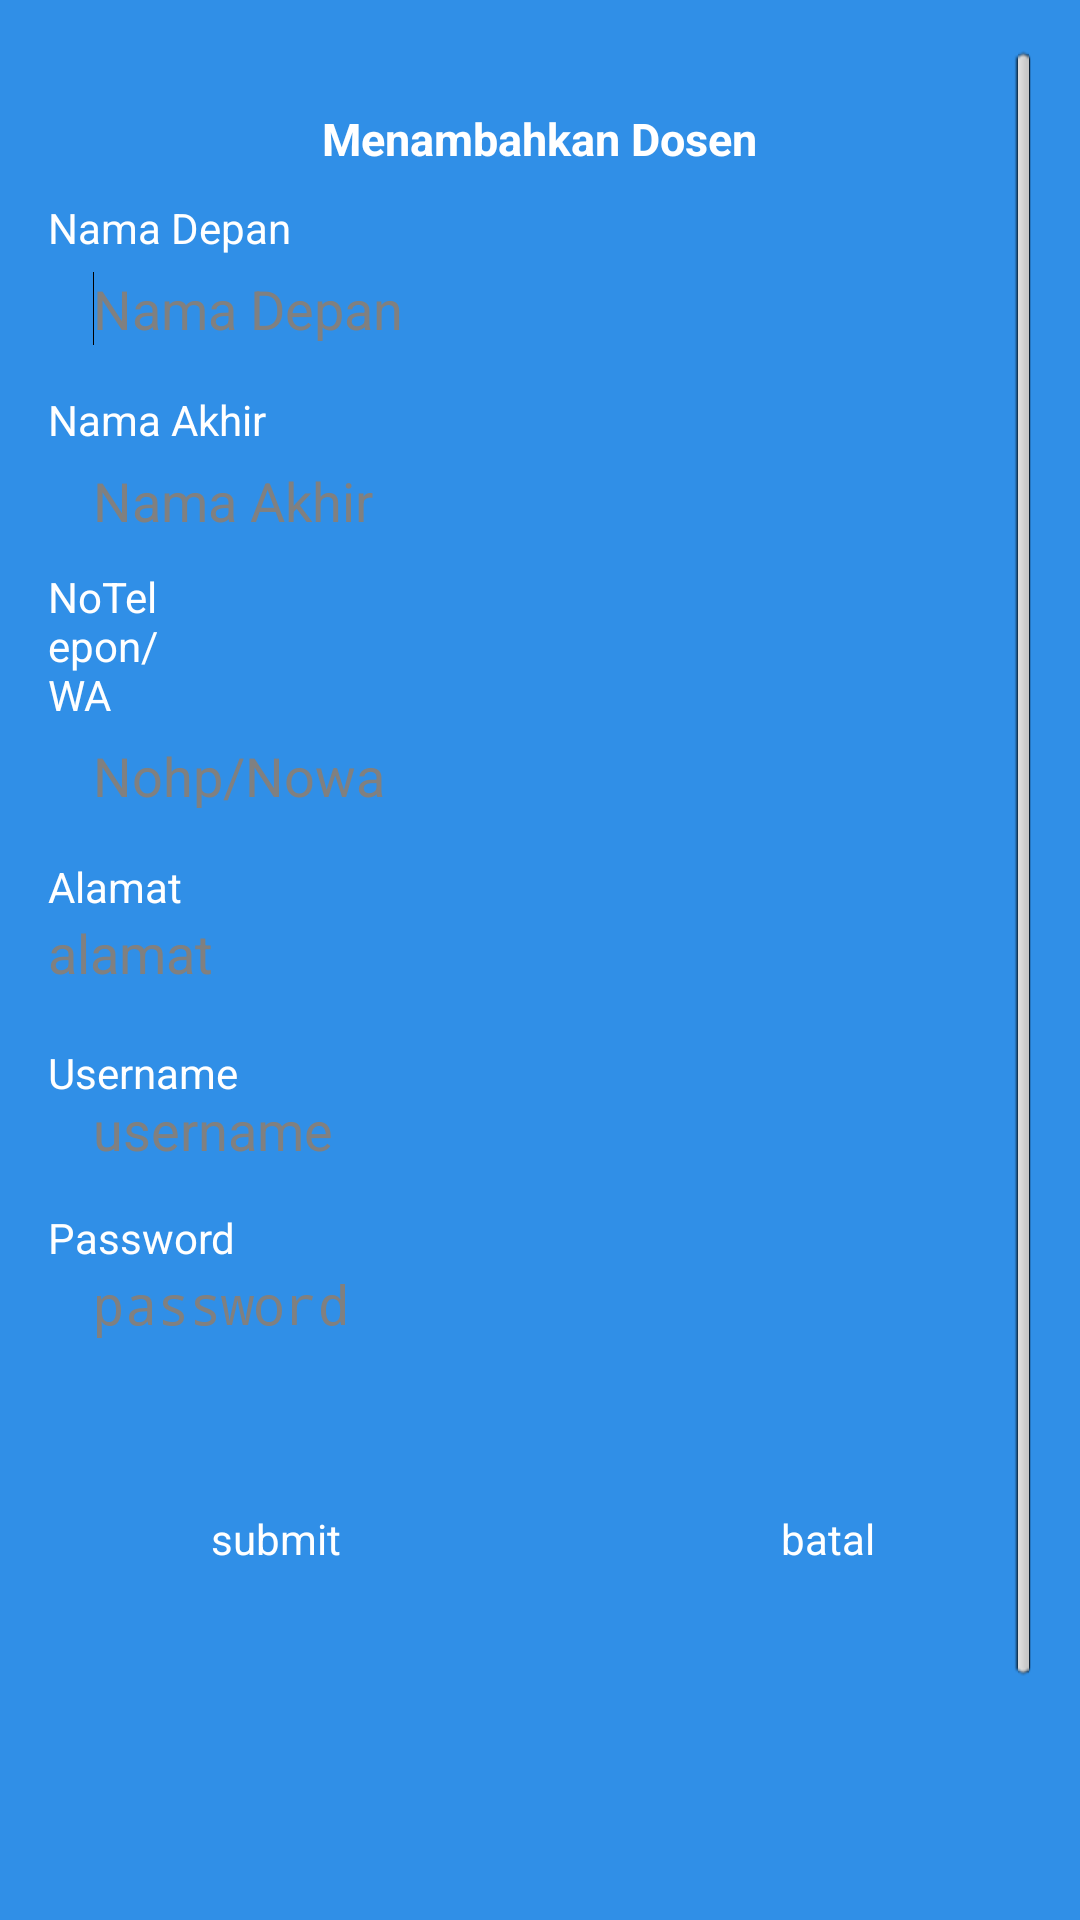

This screen was rendered from an Android layout file. Write that file and the resources it references.
<!-- AndroidManifest.xml: application theme AppTheme -->
<!-- res/layout/addlecturer.xml -->
<ScrollView xmlns:android="http://schemas.android.com/apk/res/android"
    android:layout_width="match_parent"
    android:layout_height="match_parent"
    android:background="@drawable/gambar1"
    android:paddingBottom="16dp"
    android:paddingLeft="16dp"
    android:paddingRight="16dp"
    android:paddingTop="16dp" >

    <RelativeLayout
        android:layout_width="match_parent"
        android:layout_height="700dp" >

        <TextView
            android:id="@+id/textViewFormName"
            android:layout_width="wrap_content"
            android:layout_height="wrap_content"
            android:layout_alignParentTop="true"
            android:layout_centerHorizontal="true"
            android:layout_marginTop="20dp"
            android:text="Menambahkan Dosen"
            android:textColor="#FFFFFF"
            android:textSize="15sp"
            android:textStyle="bold" />

        <TextView
            android:id="@+id/textViewFirstName"
            android:layout_width="wrap_content"
            android:layout_height="wrap_content"
            android:layout_alignParentLeft="true"
            android:layout_below="@+id/textViewFormName"
            android:layout_marginTop="10dp"
            android:text="Nama Depan"
            android:textColor="#FFFFFF" />

        <requestFocus />

        <EditText
            android:id="@+id/editTextFirstName"
            android:layout_width="match_parent"
            android:layout_height="25dp"
            android:layout_alignParentLeft="true"
            android:layout_below="@+id/textViewFirstName"
            android:layout_marginTop="5dp"
            android:background="@drawable/roundedtextview"
            android:ems="10"
            android:hint="Nama Depan"
            android:inputType="textPersonName"
            android:paddingLeft="15dp" />

        <TextView
            android:id="@+id/textViewLastName"
            android:layout_width="wrap_content"
            android:layout_height="wrap_content"
            android:layout_alignLeft="@+id/editTextFirstName"
            android:layout_below="@+id/editTextFirstName"
            android:layout_marginTop="15dp"
            android:text="Nama Akhir"
            android:textColor="#FFFFFF" />

        <EditText
            android:id="@+id/editTextLastName"
            android:layout_width="match_parent"
            android:layout_height="25dp"
            android:layout_alignLeft="@+id/textViewLastName"
            android:layout_below="@+id/textViewLastName"
            android:layout_marginTop="5dp"
            android:background="@drawable/roundedtextview"
            android:ems="10"
            android:hint="Nama Akhir"
            android:inputType="textPersonName"
            android:paddingLeft="15dp" />

        <TextView
            android:id="@+id/textViewEmail"
            android:layout_width="wrap_content"
            android:layout_height="wrap_content"
            android:layout_alignParentLeft="true"
            android:layout_below="@+id/editTextLastName"
            android:layout_marginTop="10dp"
            android:text=""
            android:textColor="#FFFFFF" />

        <EditText
            android:id="@+id/editTextPhone"
            android:layout_width="match_parent"
            android:layout_height="25dp"
            android:layout_below="@+id/textViewPhone"
            android:layout_centerHorizontal="true"
            android:layout_marginTop="5dp"
            android:background="@drawable/roundedtextview"
            android:ems="10"
            android:hint="Nohp/Nowa"
            android:inputType="phone"
            android:paddingLeft="15dp" />

        <TextView
            android:id="@+id/textViewUserName"
            android:layout_width="wrap_content"
            android:layout_height="wrap_content"
            android:layout_alignLeft="@+id/editTextPhone"
            android:layout_below="@+id/editTextPhone"
            android:layout_marginTop="15dp"
            android:text="Alamat"
            android:textColor="#FFFFFF" />

        <Button
            android:id="@+id/Cancel_Button"
            android:layout_width="100dp"
            android:layout_height="30dp"
            android:layout_above="@+id/MessageforRegister"
            android:layout_alignParentRight="true"
            android:layout_marginRight="18dp"
            android:background="@drawable/roundedbutton"
            android:textColor="#ffffff"
            android:text="batal" />

        <Button
            android:id="@+id/RegisterButton"
            android:layout_width="100dp"
            android:layout_height="30dp"
            android:layout_alignParentLeft="true"
            android:layout_below="@+id/editTextPassword"
            android:layout_marginLeft="26dp"
            android:layout_marginTop="51dp"
            android:textColor="#ffffff"
            android:background="@drawable/roundedbutton"
            android:text="submit" />

        <TextView
            android:id="@+id/MessageforRegister"
            android:layout_width="wrap_content"
            android:layout_height="wrap_content"
            android:layout_below="@+id/RegisterButton"
            android:layout_marginTop="54dp"
            android:layout_toRightOf="@+id/textViewUserName"
            android:text=""
            android:textColor="#FFFFFF" />

        <EditText
            android:id="@+id/editTextPassword"
            android:layout_width="match_parent"
            android:layout_height="25dp"
            android:layout_alignParentLeft="true"
            android:layout_below="@+id/textViewPassword"
            android:background="@drawable/roundedtextview"
            android:ems="10"
            android:hint="password"
            android:inputType="textPassword"
            android:paddingLeft="15dp" />

        <EditText
            android:id="@+id/editTextUserName"
            android:layout_width="match_parent"
            android:layout_height="25dp"
            android:layout_alignParentLeft="true"
            android:layout_below="@+id/textViewUserName"
            android:layout_marginTop="59dp"
            android:background="@drawable/roundedtextview"
            android:ems="10"
            android:hint="username"
            android:inputType="textPersonName"
            android:paddingLeft="15dp" />

        <TextView
            android:id="@+id/textViewPassword"
            android:layout_width="wrap_content"
            android:layout_height="wrap_content"
            android:layout_alignParentLeft="true"
            android:layout_below="@+id/editTextUserName"
            android:layout_marginTop="14dp"
            android:text="Password"
            android:textColor="#FFFFFF" />

        <EditText
            android:id="@+id/editTextaddr"
            android:layout_width="match_parent"
            android:layout_height="25dp"
            android:layout_alignParentRight="true"
            android:layout_below="@+id/textViewUserName"
            android:background="@drawable/roundedtextview"
            android:hint="alamat"
            android:ems="10" />

        <TextView
            android:id="@+id/textViewPhone"
            android:layout_width="wrap_content"
            android:layout_height="wrap_content"
            android:layout_alignBaseline="@+id/textViewEmail"
            android:layout_alignBottom="@+id/textViewEmail"
            android:layout_alignRight="@+id/textViewPassword"
            android:text="NoTelepon/WA"
            android:textColor="#FFFFFF" />

        <TextView
            android:id="@+id/textView1"
            android:layout_width="wrap_content"
            android:layout_height="wrap_content"
            android:layout_alignParentLeft="true"
            android:layout_below="@+id/editTextaddr"
            android:layout_marginTop="18dp"
            android:text="Username"
            android:textAppearance="?android:attr/textAppearanceSmall"
            android:textColor="#ffffff" />

    </RelativeLayout>

</ScrollView>
<!-- resources referenced by this layout -->
<resources>
  <!-- drawable gambar1: png bitmap (drawable-v24, 1772 bytes) -->
  <style name="AppTheme" parent="AppBaseTheme">
  
      </style>
  <style name="AppBaseTheme" parent="android:Theme.Light">
  
      </style>
</resources>
